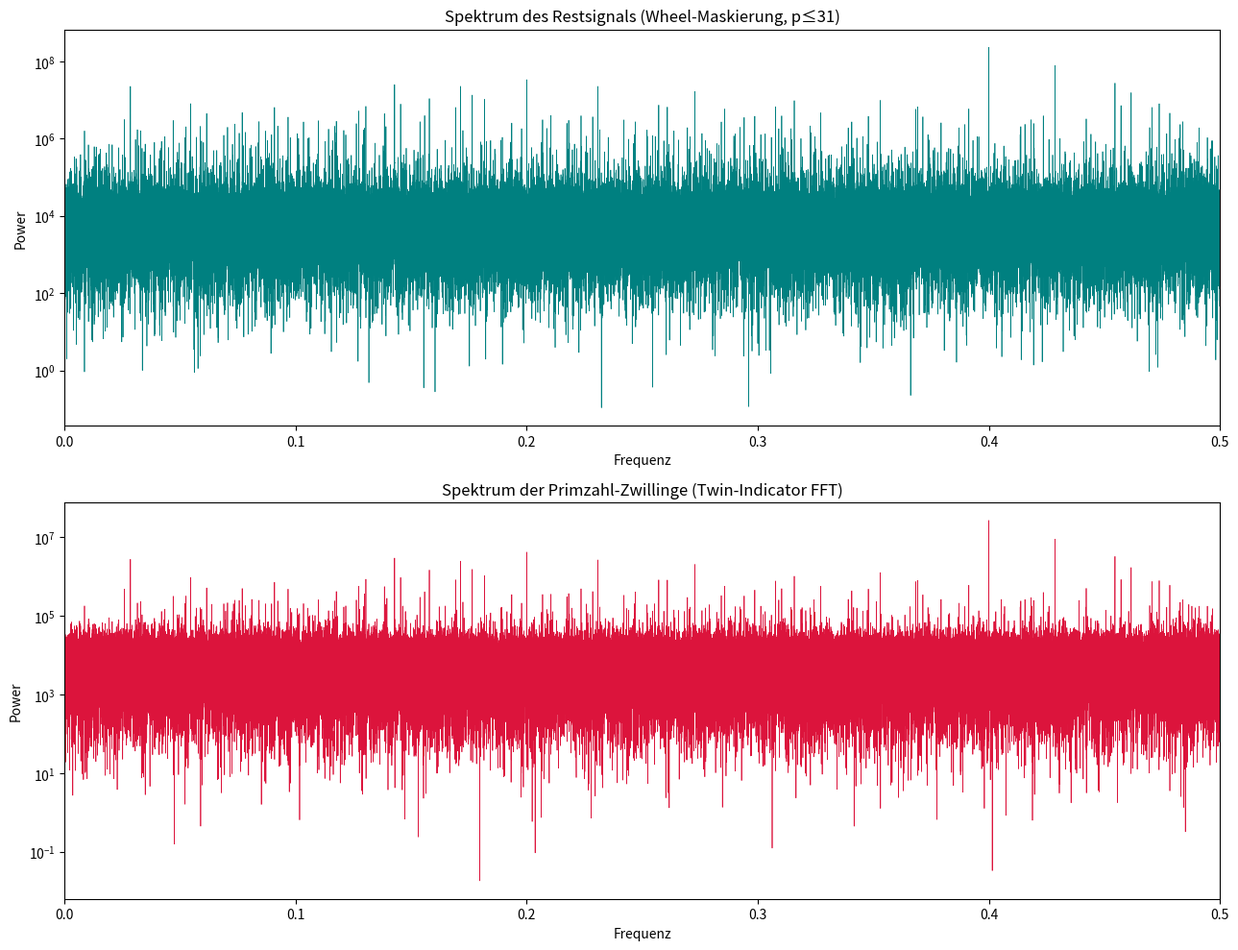

Recreate this plot in Python. (Note: this script raises an exception after producing the figure.)
"""
Residuen-Analyse: FFT des Signals nach Abzug der Wheel-Harmonischen (p <= 31)
Franz' Code, vollständig ausgeführt.
"""

import numpy as np
import matplotlib.pyplot as plt

N_IDX = 200_000

# 1. DPIM-Basisdaten generieren
m_plus  = np.zeros(N_IDX + 1, dtype=np.int32)
m_minus = np.zeros(N_IDX + 1, dtype=np.int32)

a = 1
while 6*a*a - 2*a <= N_IDX:
    b = a; n = 6*a*b - a - b
    while n <= N_IDX:
        m_plus[n] += 1; b += 1; n = 6*a*b - a - b
    a += 1

a = 1
while 6*a*a + 2*a <= N_IDX:
    b = a; n = 6*a*b + a + b
    while n <= N_IDX:
        m_plus[n] += 1; b += 1; n = 6*a*b + a + b
    a += 1

a = 1
while 7*a - 1 <= N_IDX:
    b = 1; n = 6*a*b + a - b
    while n <= N_IDX:
        m_minus[n] += 1; b += 1; n = 6*a*b + a - b
    a += 1

# 2. Wheel-Sieb (p <= 31): nur Indizes wo BEIDE Seiten Wheel-Survivor sind
small_primes = [5, 7, 11, 13, 17, 19, 23, 29, 31]
n_arr = np.arange(1, N_IDX + 1)
wheel_mask = np.ones(N_IDX, dtype=bool)
for p in small_primes:
    wheel_mask &= ~(((6*n_arr + 1) % p == 0) & (6*n_arr + 1 != p))
    wheel_mask &= ~(((6*n_arr - 1) % p == 0) & (6*n_arr - 1 != p))

# 3. Primzahl-Indikatoren
is_prime_plus  = (m_plus[1:]  == 0)
is_prime_minus = (m_minus[1:] == 0)
actual_primes  = is_prime_plus | is_prime_minus

# 4. Residuen-Signal R(n)
residuell = np.zeros(N_IDX)
residuell[wheel_mask] = actual_primes[wheel_mask].astype(float)
res_centered = residuell - residuell.mean()

# Statistik
print(f"N_IDX = {N_IDX}")
print(f"Wheel-Survivor-Anteil:        {wheel_mask.mean():.4f}")
print(f"Primzahl-Anteil bei Survivors: {actual_primes[wheel_mask].mean():.4f}")
print(f"Primzahl-Anteil insgesamt:    {actual_primes.mean():.4f}")
print(f"Lift durch Wheel: {actual_primes[wheel_mask].mean() / actual_primes.mean():.2f}x")

# 5. Spektralanalyse
fft_res   = np.fft.rfft(res_centered)
power_res = np.abs(fft_res) ** 2
freqs     = np.fft.rfftfreq(N_IDX)

# 6. Zwillings-Signal
twins = is_prime_plus & is_prime_minus
twins_centered = twins.astype(float) - twins.mean()
fft_twins   = np.fft.rfft(twins_centered)
power_twins = np.abs(fft_twins) ** 2

print(f"\nAnzahl Zwillings-Paare: {twins.sum()}")

# Top-Peaks
def label_peak(f):
    for p in [5, 7, 11, 13, 17, 19, 23, 29, 31, 37, 41, 43, 47, 53, 59, 61, 67, 71]:
        for k in range(1, p):
            if abs(f - k/p) < 0.0003:
                return f"{k}/{p}"
    return ""

print("\nTop 10 Peaks im Residuen-Spektrum (Wheel-Maskierung):")
top = np.argsort(power_res[1:])[-10:][::-1] + 1
for i in top:
    f = freqs[i]; T = 1/f if f > 0 else np.inf
    print(f"  f={f:.5f}  T={T:7.2f}  Power={power_res[i]:11.1f}  → {label_peak(f)}")

print("\nTop 10 Peaks im Zwillings-Spektrum:")
top = np.argsort(power_twins[1:])[-10:][::-1] + 1
for i in top:
    f = freqs[i]; T = 1/f if f > 0 else np.inf
    print(f"  f={f:.5f}  T={T:7.2f}  Power={power_twins[i]:11.1f}  → {label_peak(f)}")

# Plot
fig, axes = plt.subplots(2, 1, figsize=(13, 10))
axes[0].semilogy(freqs[1:], power_res[1:], color='teal', lw=0.5)
axes[0].set_title("Spektrum des Restsignals (Wheel-Maskierung, p≤31)")
axes[0].set_xlabel("Frequenz"); axes[0].set_ylabel("Power"); axes[0].set_xlim(0, 0.5)

axes[1].semilogy(freqs[1:], power_twins[1:], color='crimson', lw=0.5)
axes[1].set_title("Spektrum der Primzahl-Zwillinge (Twin-Indicator FFT)")
axes[1].set_xlabel("Frequenz"); axes[1].set_ylabel("Power"); axes[1].set_xlim(0, 0.5)

plt.tight_layout()
plt.savefig('/mnt/user-data/outputs/dpim_residual_v2.png', dpi=120)
print("\nPlot: dpim_residual_v2.png")
